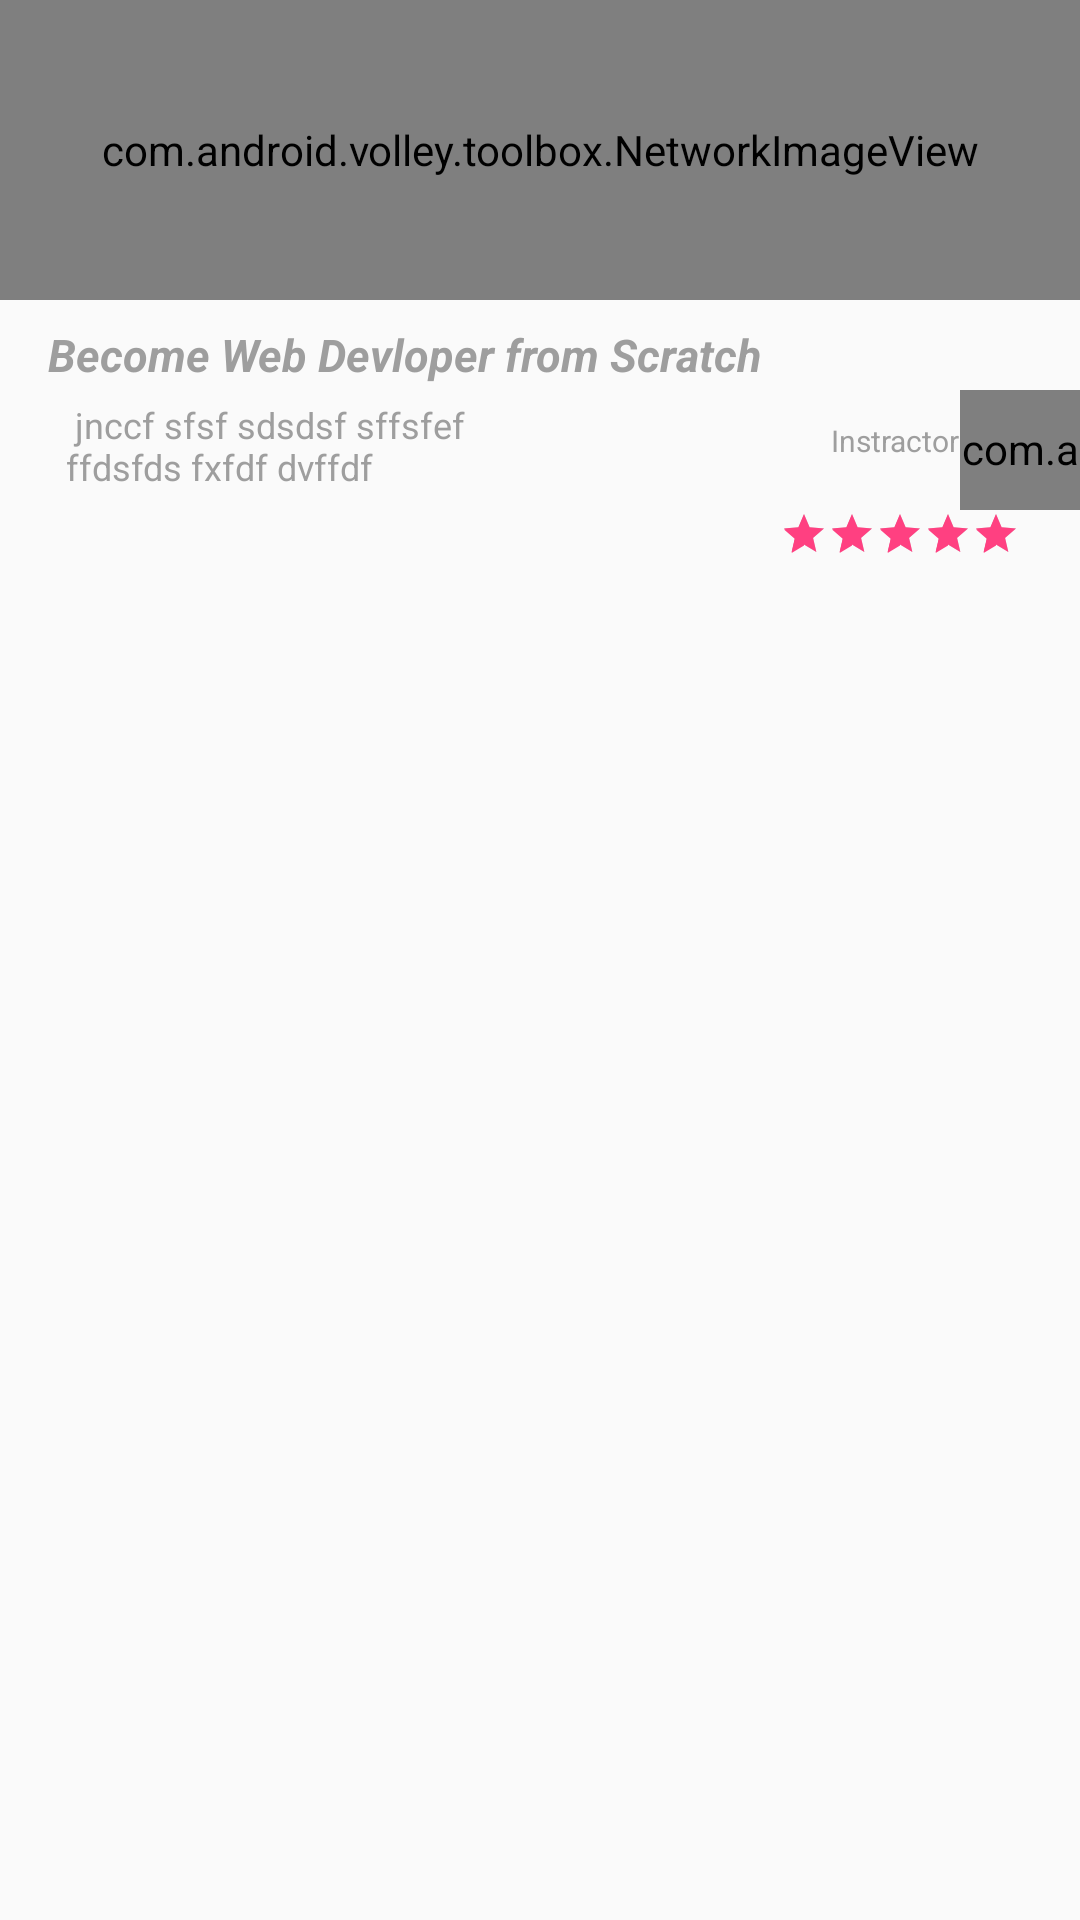

Layout XML and referenced resources for this Android screen:
<!-- AndroidManifest.xml: application theme AppTheme -->
<!-- res/layout/course_item.xml -->
<?xml version="1.0" encoding="utf-8"?>
<RelativeLayout
    xmlns:android="http://schemas.android.com/apk/res/android"
    android:id="@+id/card_view1"
    android:layout_width="fill_parent"
    android:layout_height="200dp"
    android:layout_gravity="center"
    android:clickable="true"
    android:layout_marginBottom="16dp"
    android:layout_marginLeft="5dp"
    android:layout_marginRight="5dp"
    >
    <RelativeLayout
        android:layout_width="match_parent"
        android:layout_height="200dp"
        android:id="@+id/r1">

        <LinearLayout
            android:orientation="vertical"
            android:layout_width="match_parent"
            android:layout_height="match_parent">

            <com.android.volley.toolbox.NetworkImageView

                android:id="@+id/card_image"
                android:layout_width="match_parent"
                android:layout_height="100dp"
                android:scaleType="centerCrop"
                 />

            <RelativeLayout
                android:layout_width="wrap_content"
                android:layout_height="100dp">


                <TextView
                    android:id="@+id/card_text"
                    android:layout_width="250dp"
                    android:layout_height="wrap_content"
                    android:layout_marginLeft="16dp"
                    android:layout_marginTop="8dp"
                    android:layout_marginBottom="5dp"
                    android:text="Become Web Devloper from Scratch"
                    android:ellipsize="end"
                    android:singleLine="true"
                    android:textColor="#9E9E9E"
                    android:textSize="15dp"
                    android:textStyle="bold|italic" />

                <TextView
                    android:id="@+id/card"
                    android:layout_width="150dp"
                    android:layout_height="wrap_content"
                    android:layout_below="@+id/card_text"
                    android:inputType="textMultiLine"
                    android:text=" jnccf sfsf sdsdsf sffsfef ffdsfds fxfdf dvffdf"
                    android:ellipsize="end"
                    android:singleLine="true"
                    android:textColor="#9E9E9E"
                    android:layout_alignParentBottom="true"
                    android:textSize="12dp"
                    android:layout_marginLeft="22dp"
                    android:layout_marginRight="15dp"
                    android:layout_marginBottom="11dp" />

                <com.android.volley.toolbox.NetworkImageView
                    android:id="@+id/pinst"
                    android:layout_width="40dp"
                    android:layout_height="40dp"
                    android:src="@drawable/pic"
                    style="?android:attr/borderlessButtonStyle"
                    android:layout_centerVertical="true"
                    android:layout_alignParentRight="true"
                    android:layout_alignParentEnd="true" />

                <TextView
                    android:layout_width="wrap_content"
                    android:layout_height="wrap_content"
                    android:textAppearance="?android:attr/textAppearanceSmall"
                    android:text="Instractor"
                    android:id="@+id/ninst"
                    android:layout_toLeftOf="@+id/pinst"
                    android:layout_toStartOf="@+id/pinst"
                    android:layout_alignTop="@+id/pinst"
                    android:textColor="#9E9E9E"
                    android:layout_marginTop="10dp"
                    android:layout_marginLeft="15dp"
                    android:textSize="10dp" />

                <RatingBar
                    android:layout_width="wrap_content"
                    android:layout_height="wrap_content"
                    style="?android:attr/ratingBarStyleSmall"
                    android:numStars = "5"
                    android:rating   = "5"
                    android:id="@+id/ratingBar"
                    android:layout_below="@+id/pinst"
                    android:layout_alignParentRight="true"
                    android:layout_alignParentEnd="true"
                    android:layout_marginRight="20dp"
                    android:layout_marginBottom="4dp" />

            </RelativeLayout>
        </LinearLayout>

    </RelativeLayout>



</RelativeLayout>
<!-- resources referenced by this layout -->
<resources>
  <!-- drawable pic: jpg bitmap (drawable, 1609 bytes) -->
  <style name="AppTheme" parent="Theme.AppCompat.Light.DarkActionBar">
          
          <item name="colorPrimary">@color/colorPrimary</item>
          <item name="colorPrimaryDark">@color/colorPrimaryDark</item>
          <item name="colorAccent">@color/colorAccent</item>
  
      </style>
  <color name="colorPrimary">#00b990</color>
  <color name="colorPrimaryDark">#009675</color>
  <color name="colorAccent">#FF4081</color>
</resources>
